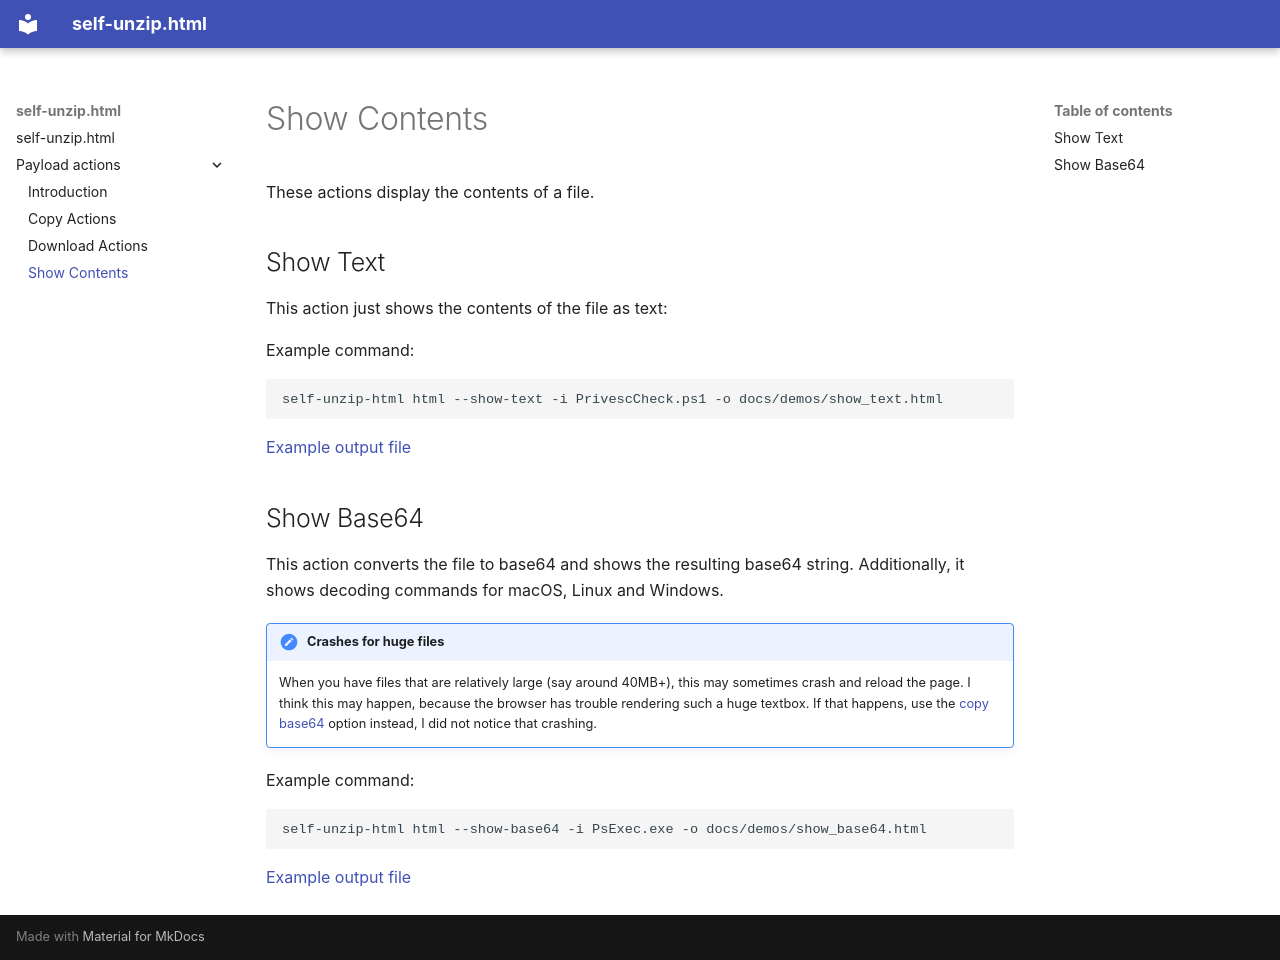

repository: six-two/self-unzip.html · page: payload-actions/show/index.html · generator: mkdocs

# Show Contents

These actions display the contents of a file.

## Show Text

This action just shows the contents of the file as text:

Example command:

```bash
self-unzip-html html --show-text -i PrivescCheck.ps1 -o docs/demos/show_text.html
```

[Example output file](../demos/show_text.html)

## Show Base64

This action converts the file to base64 and shows the resulting base64 string.
Additionally, it shows decoding commands for macOS, Linux and Windows.

!!! note "Crashes for huge files"
    When you have files that are relatively large (say around 40MB+), this may sometimes crash and reload the page.
    I think this may happen, because the browser has trouble rendering such a huge textbox.
    If that happens, use the [copy base64](./copy.md) option instead, I did not notice that crashing.

Example command:

```bash
self-unzip-html html --show-base64 -i PsExec.exe -o docs/demos/show_base64.html
```

[Example output file](../demos/show_base64.html)
